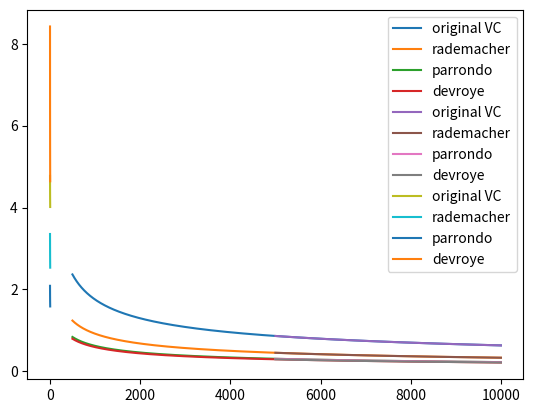

Here is the Python script that generated this plot:
import math
import numpy as np
import matplotlib.pyplot as plt

def solve_numerical_approx(dVC, delta, epsilon):
    """
    Find the closest numerical approximation of sample size N.

    Args:
        dVC (int): VC dimension
        delta (float): confidence level
        epsilon (float): generalization error
    """
    const = 8 / epsilon**2
    threshold = 1
    
    N = 400000  # Initial guess since all N >= 400000
    N_prev = 0
    
    while abs(N - N_prev) >= threshold:
        N_prev = N
        N = const * math.log((4 * ((2 * N_prev)**dVC)) / delta)
    
    return N

solve_numerical_approx(10, 0.05, 0.05)

# Implement the bound functions

def mH(N, dVC):
    return np.float64(np.exp(dVC * np.log(np.float64(N)))) # N^dVC = e^(dVC * log(N)), N is float64 to avoid overflow

def original_VC(N, dVC, delta):
    return np.sqrt((8/N) * np.log(4 * mH(2*N, dVC) / delta))

def rademacher_penalty(N, dVC, delta):
    return np.sqrt((2 * np.log(2 * N * mH(N, dVC))) / N) + np.sqrt((2/N) * np.log(1/delta)) + (1/N)

max_iter = 100

def parrondo_van_den_broek(N, dVC, delta):
    epsilon = np.ones_like(N)  # initial guess
    for _ in range(max_iter):
        epsilon_prev = epsilon
        epsilon = np.sqrt((1/N) * (2 * epsilon_prev + np.log(6 * mH(2*N, dVC) / delta)))
        if np.all(np.abs(epsilon - epsilon_prev) < 0.1):
            break
    return epsilon

def devroye(N, dVC, delta):
    epsilon = np.ones_like(N)  # initial guess
    for _ in range(max_iter):
        epsilon_prev = epsilon
        left = 4 * epsilon_prev * (1 + epsilon_prev)
        right = np.log(4) + 2 * dVC * np.log(N) - np.log(delta)
        epsilon = np.sqrt((1/(2*N)) * (left + right))
        if np.all(np.abs(epsilon - epsilon_prev) < 0.1):
            break
    return epsilon

def solve_smallest_bound_functions(N_start, N_end):
    dVC = 50
    delta = 0.05
    N_values = np.arange(N_start, N_end+1)
    
    arr_vc = [original_VC(N, dVC, delta) for N in N_values]
    arr_rademacher = [rademacher_penalty(N, dVC, delta) for N in N_values]
    arr_parrondo = [parrondo_van_den_broek(N, dVC, delta) for N in N_values]
    arr_devroye = [devroye(N, dVC, delta) for N in N_values]

    plt.plot(N_values, arr_vc, label="original VC")
    plt.plot(N_values, arr_rademacher, label="rademacher")
    plt.plot(N_values, arr_parrondo, label="parrondo")
    plt.plot(N_values, arr_devroye, label="devroye")
    
    plt.legend()
    plt.show()

solve_smallest_bound_functions(N_start=500, N_end=10000)

solve_smallest_bound_functions(N_start=5000, N_end=10000)

def mH(N, dVC):
    return 2**(N)

def original_VC(N, dVC, delta):
    return np.sqrt((8/N) * np.log(4 * mH(2*N, dVC) / delta))

def rademacher_penalty(N, dVC, delta):
    return np.sqrt((2 * np.log(2 * N * mH(N, dVC))) / N) + np.sqrt((2/N) * np.log(1/delta)) + (1/N)

max_iter = 100

def parrondo_van_den_broek(N, dVC, delta):
    epsilon = np.ones_like(N)  # initial guess
    for _ in range(max_iter):
        epsilon_prev = epsilon
        epsilon = np.sqrt((1/N) * (2 * epsilon_prev + np.log(6 * mH(2*N, dVC) / delta)))
        if np.all(np.abs(epsilon - epsilon_prev) < 0.1):
            break
    return epsilon

def devroye(N, dVC, delta):
    epsilon = np.ones_like(N)  # initial guess
    for _ in range(max_iter):
        epsilon_prev = epsilon
        left = 4 * epsilon_prev * (1 + epsilon_prev)
        right = np.log(4) + 2 * dVC * np.log(N) - np.log(delta)
        epsilon = np.sqrt((1/(2*N)) * (left + right))
        if np.all(np.abs(epsilon - epsilon_prev) < 0.1):
            break
    return epsilon

def solve_smallest_bound_functions_small_N(N_start, N_end):
    dVC = 50
    delta = 0.05
    N_values = np.arange(N_start, N_end+1)
    
    arr_vc = [original_VC(N, dVC, delta) for N in N_values]
    arr_rademacher = [rademacher_penalty(N, dVC, delta) for N in N_values]
    arr_parrondo = [parrondo_van_den_broek(N, dVC, delta) for N in N_values]
    arr_devroye = [devroye(N, dVC, delta) for N in N_values]

    plt.plot(N_values, arr_vc, label="original VC")
    plt.plot(N_values, arr_rademacher, label="rademacher")
    plt.plot(N_values, arr_parrondo, label="parrondo")
    plt.plot(N_values, arr_devroye, label="devroye")
    
    plt.legend()
    plt.show()

solve_smallest_bound_functions_small_N(N_start=3, N_end=7)

def generate_data(n_samples):
    X = np.random.uniform(-1., 1., size=(n_samples, 1))

    # Generate N samples from uniform distribution [-1, 1].
     
    # We use size=(n_samples, 1) in np.random.uniform to generate n_samples samples, each with 1 element. Using size=n_samples would generate a single sample with n_samples elements, which doesn't align with our target function f: [-1, 1] -> R.
    
    return X

def f(x):
    return np.sin(np.pi * x)

def calculate_coefficient(X, y):
    a = np.dot(np.dot(np.linalg.inv(np.dot(X.T,X)),X.T),y) # Calculate the optimal coefficient 'a' for the linear hypothesis using the least squares formula.
    return a

# Problem 4
def solve_expected_hypothesis(n_samples, n_experiments):
    a_values = [calculate_coefficient(X, f(X)) for X in (generate_data(n_samples) for _ in range(n_experiments))]
    return np.round(np.mean(a_values), 2)

n_samples = 2
n_experiments = 10000

a_hat = solve_expected_hypothesis(n_samples, n_experiments)

print("g_bar(x) = {}x".format(a_hat))

# Problem 5
def solve_bias(n_experiments):
    X = np.random.uniform(-1, 1, n_experiments)
    Y = f(X)
    g_bar = a_hat * X
    bias = np.mean((g_bar - Y)**2)
    return bias

n_experiments = 10000

solve_bias(n_experiments)

def solve_variance(n_samples, n_experiments):
    # Generate all samples and target values
    X = np.random.uniform(-1, 1, size=(n_experiments, n_samples, 1))
    y = np.array([f(x) for x in X])

    # Calculate coefficients 'a' for each experiment
    a = np.array([calculate_coefficient(x, y[i]) for i, x in enumerate(X)])

    # Calculate hypotheses 'h' for each experiment
    h = a * X

    # Calculate the expected hypothesis 'g_bar'
    g_bar = a_hat * X

    # Calculate variances for each experiment
    variances = np.mean((h - g_bar)**2, axis=(1, 2)) 

    # Return the average variance
    return np.round(np.mean(variances), 1)

n_samples = 2
n_experiments = 10000

solve_variance(n_samples, n_experiments)



def combination(n, k):
    if n < 0 or k < 0:
        raise ValueError("n and k must be non-negative.")
    return np.float64(math.factorial(n) / (math.factorial(k) * math.factorial(n - k)))

def growth_function(N, q):
    if N < 1 or q < 1:
        raise ValueError("N and q must be greater than or equal to 1.")
    
    m_H = np.zeros(N + 1)
    m_H[1] = 2  # base case

    for i in range(2, N + 1):
        if i <= q:
            m_H[i] = 2 * m_H[i - 1]
        else:
            m_H[i] = 2 * m_H[i - 1] - combination(i - 1, q)

    return m_H[N]

def VC_dimension(q):
    N = 1
    while True:
        if growth_function(N + 1, q) < 2 ** (N + 1):
            return N
        N += 1   
q = 2
print("VC dimension of the hypothesis set: {}".format(VC_dimension(q)))

